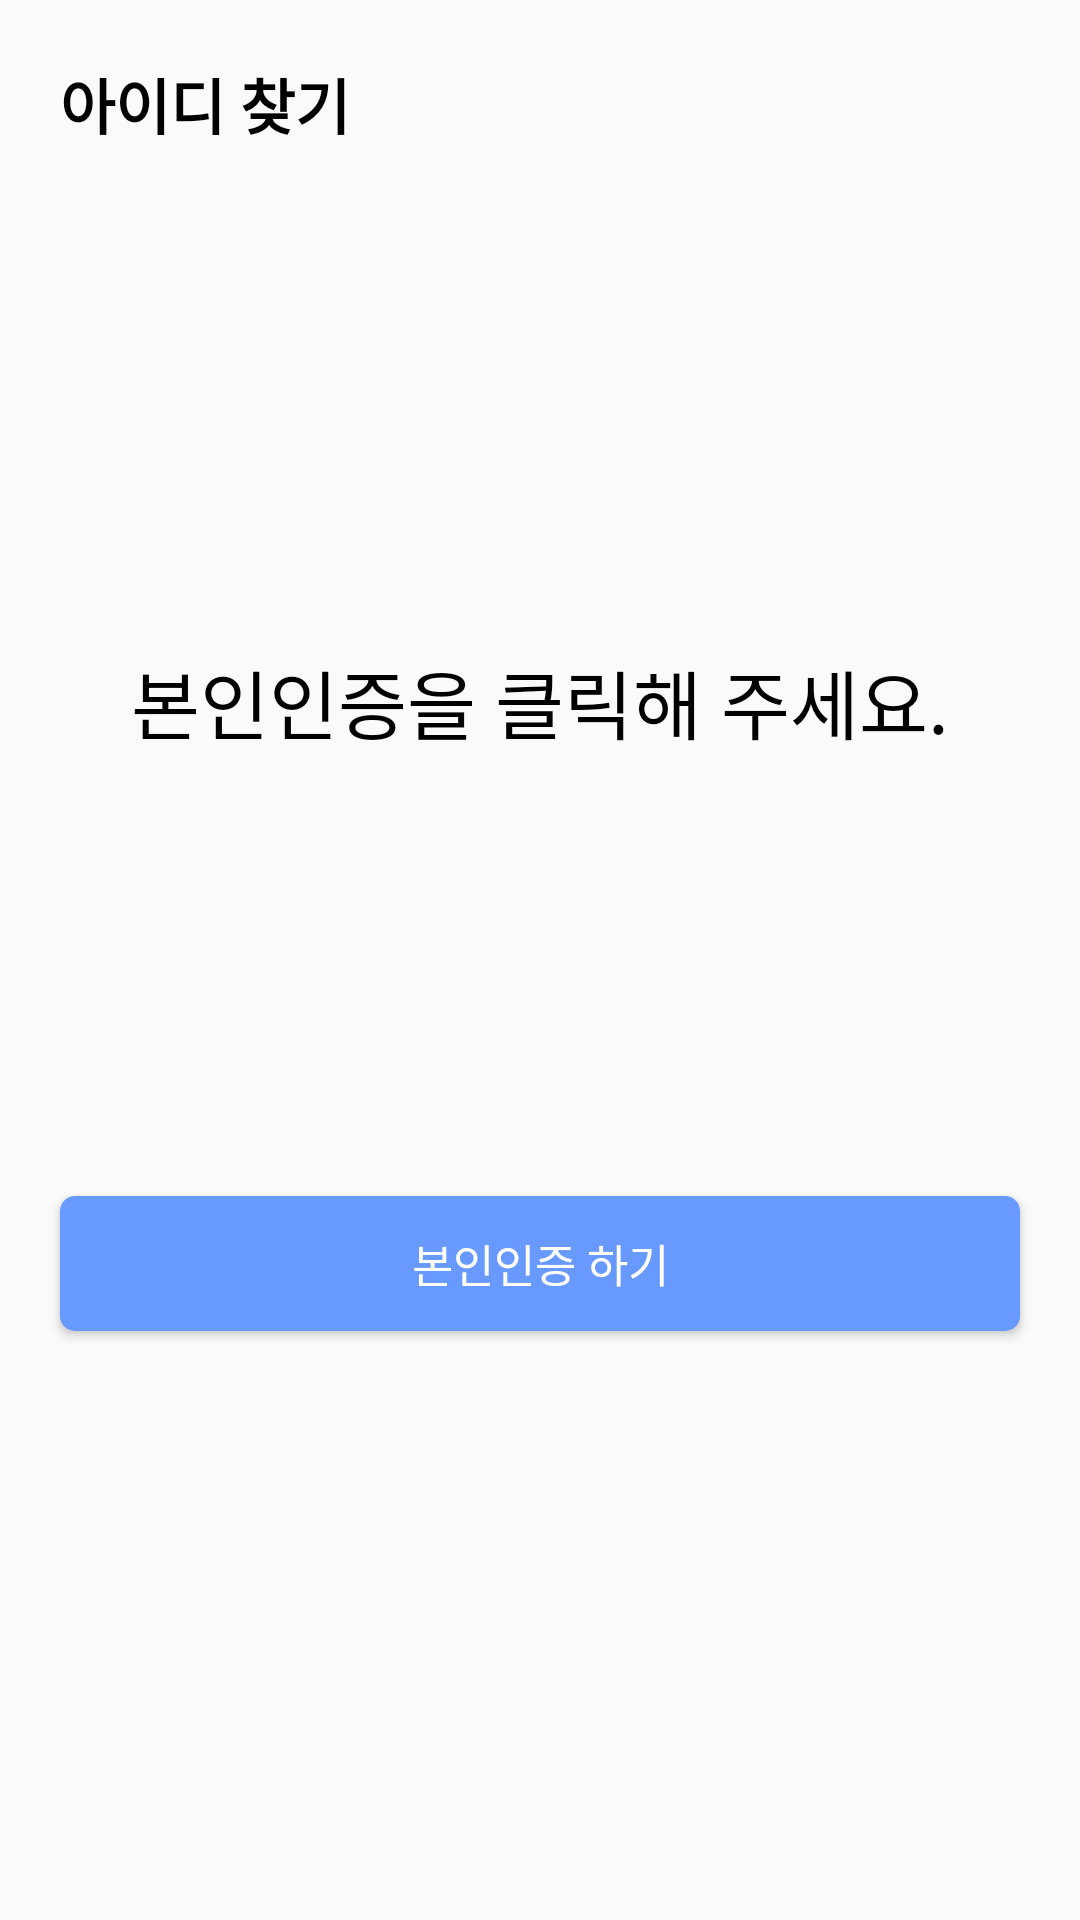

The Android layout XML behind this screen, and the referenced resources:
<!-- AndroidManifest.xml: application theme Theme.NestPay -->
<!-- res/layout/include_login_search.xml -->
<?xml version="1.0" encoding="utf-8"?>
<layout xmlns:android="http://schemas.android.com/apk/res/android"
    xmlns:app="http://schemas.android.com/apk/res-auto"
    xmlns:tools="http://schemas.android.com/tools"
    tools:context=".presentation.view.login.LoginSearchFragment">

    <data>

        <variable
            name="vm"
            type="com.nestpay.pg.presentation.viewmodel.AuthViewModel" />
    </data>

    <androidx.constraintlayout.widget.ConstraintLayout
        android:id="@+id/layout_search_container"
        android:layout_width="match_parent"
        android:layout_height="match_parent">

        <TextView
            android:id="@+id/text_search_title"
            android:layout_width="wrap_content"
            android:layout_height="wrap_content"
            android:layout_marginStart="20dp"
            android:layout_marginTop="20dp"
            android:gravity="center|start"
            android:text="@string/text_login_search_id_title"
            android:textColor="@color/black"
            android:textSize="20sp"
            android:textStyle="bold"
            app:layout_constraintStart_toStartOf="parent"
            app:layout_constraintTop_toTopOf="parent" />

        <TextView
            android:id="@+id/text_search_content"
            android:layout_width="0dp"
            android:layout_height="wrap_content"
            android:layout_marginStart="20dp"
            android:layout_marginTop="20dp"
            android:layout_marginEnd="20dp"
            android:gravity="center"
            android:text="@string/text_search_content"
            android:textColor="@color/black"
            android:textSize="25sp"
            app:layout_constraintBottom_toTopOf="@+id/btn_search_id_confirm"
            app:layout_constraintEnd_toEndOf="parent"
            app:layout_constraintStart_toStartOf="parent"
            app:layout_constraintTop_toBottomOf="@+id/text_search_title" />

        <Button
            android:id="@+id/btn_search_id_confirm"
            android:layout_width="0dp"
            android:layout_height="45dp"
            android:layout_marginStart="20dp"
            android:layout_marginEnd="20dp"
            android:layout_marginBottom="50dp"
            android:background="@drawable/selector_btn_round"
            android:onClick="@{()->vm.onSearchClick()}"
            android:text="@string/btn_auth"
            android:textColor="@color/white"
            android:textSize="15sp"
            app:cornerRadius="0dp"
            app:layout_constraintBottom_toBottomOf="parent"
            app:layout_constraintEnd_toEndOf="parent"
            app:layout_constraintStart_toStartOf="parent"
            app:layout_constraintTop_toBottomOf="@+id/text_search_content" />

    </androidx.constraintlayout.widget.ConstraintLayout>
</layout>
<!-- resources referenced by this layout -->
<resources>
  <color name="black">#000000</color>
  <color name="white">#FFFFFF</color>
  <!-- drawable selector_btn_round (drawable) -->
  <?xml version="1.0" encoding="utf-8"?>
  <selector xmlns:android="http://schemas.android.com/apk/res/android">
  
      <item>
          <shape android:shape="rectangle">
              
              <corners android:radius="5dp" />
              <solid android:color="@color/light_blue" />
          </shape>
  
      </item>
  </selector>
  <string name="btn_auth">본인인증 하기</string>
  <string name="text_login_search_id_title">아이디 찾기</string>
  <string name="text_search_content">본인인증을 클릭해 주세요.</string>
  <style name="Theme.NestPay" parent="Theme.AppCompat.Light.NoActionBar">
  
          <item name="colorPrimary">@color/light_blue</item>
          <item name="colorPrimaryVariant">@color/light_blue</item>
          <item name="colorOnPrimary">@color/white</item>
  
          
  
          
          <item name="android:statusBarColor">@color/white</item>
          <item name="android:windowLightStatusBar">true</item>
      </style>
  <color name="light_blue">#6799FF</color>
</resources>
